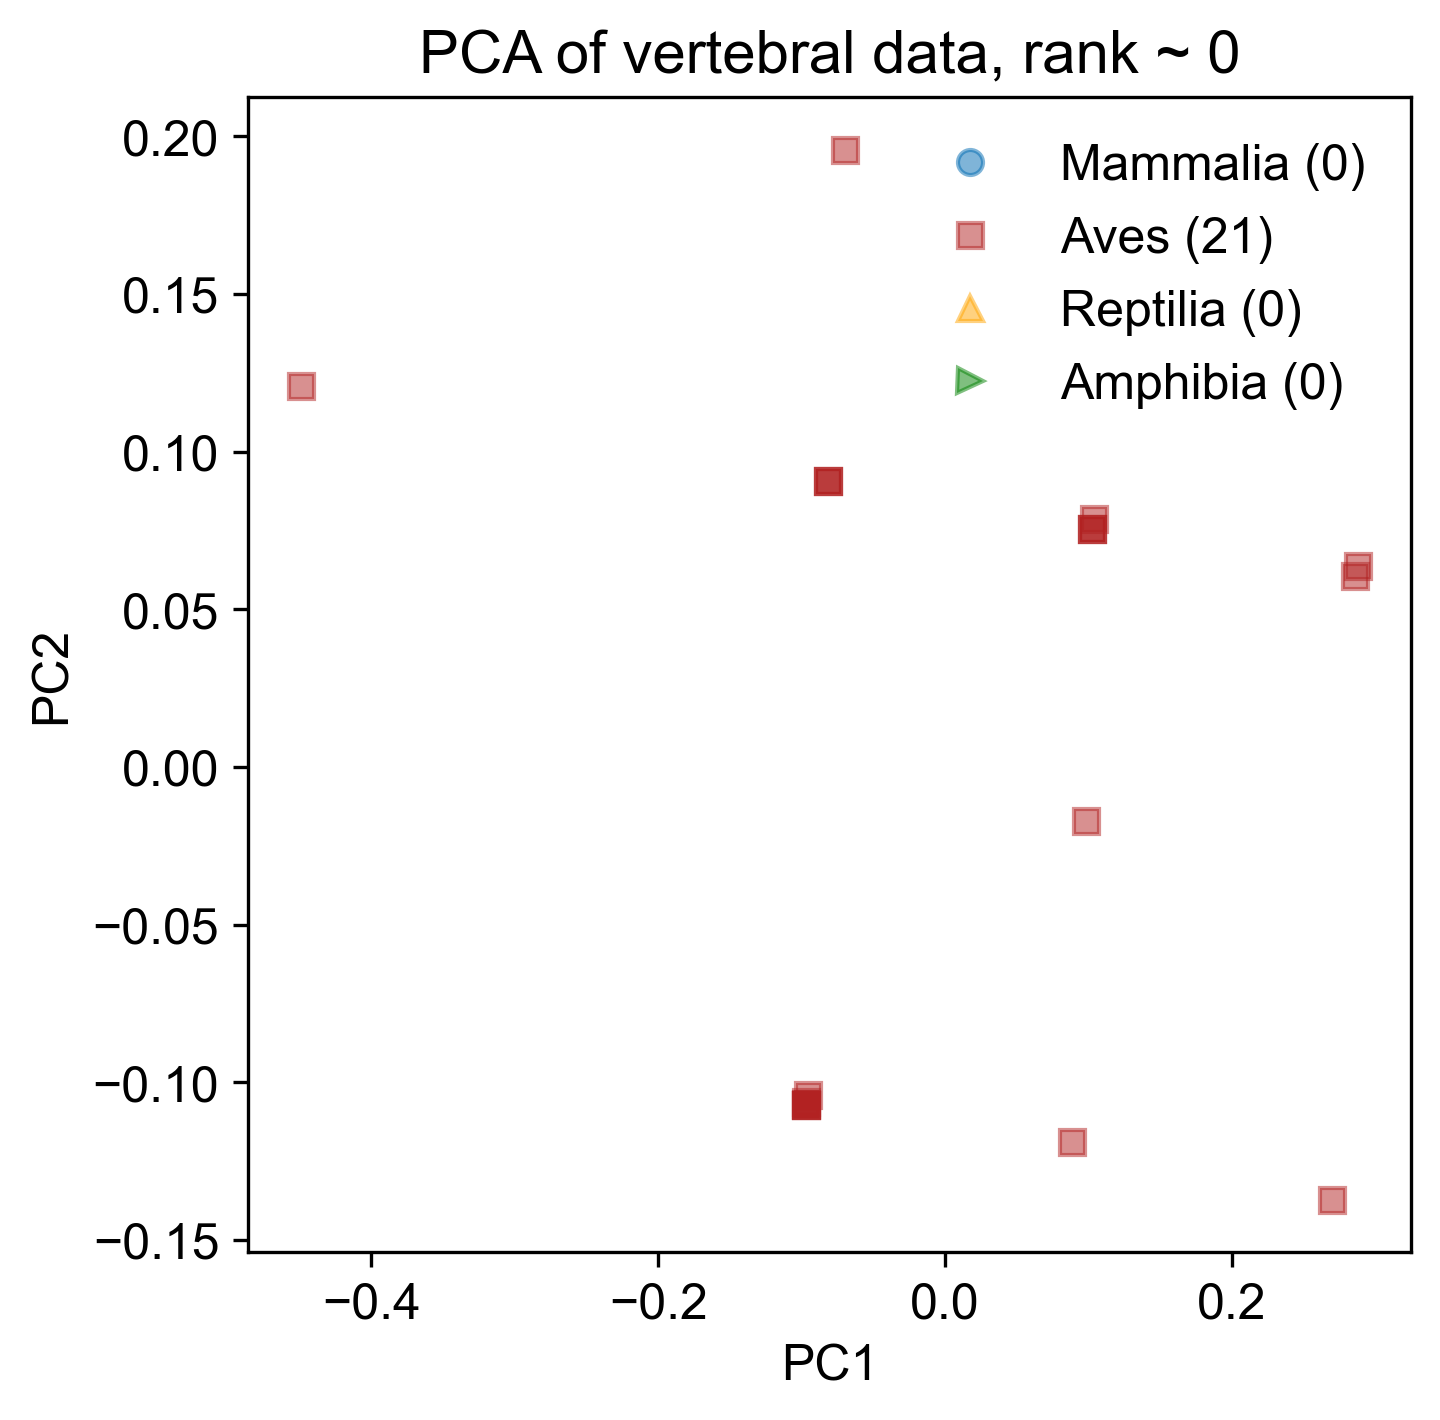

Data behind this chart, as committed beside it:
2.879237656120148259e-01, 6.365556322775824116e-02, 1.879125821832412432e-02, 1.481321241086175355e-02, 4.633899281359439298e-18
8.831753649609890011e-02, -1.190148788808922525e-01, 3.522307126382809989e-02, -6.071789852336098581e-03, 1.845601432008223472e-18
1.023222467226323484e-01, 7.564011911781960695e-02, -2.719376904139423484e-02, 2.002399146795529397e-02, -9.073285427606459144e-18
2.857590710385478627e-01, 6.052681999421125059e-02, -3.695075186373598941e-02, -2.122634844325713144e-02, -1.385470200984614092e-18
-9.728398239328349406e-02, -1.070303229908309145e-01, -1.076195599589031826e-02, -8.610107952425537182e-04, -4.914255821090056445e-19
-8.144419766641369796e-02, 9.070869299939395003e-02, -2.305705785524613666e-02, 3.774564644893480659e-05, 1.054575160323582190e-18
-8.144419766641369796e-02, 9.070869299939395003e-02, -2.305705785524613666e-02, 3.774564644893480659e-05, 1.054575160323582190e-18
1.022123733649221711e-01, 7.562521070380825994e-02, -2.906719292012546405e-02, -3.882037762843028946e-04, 1.099227727751512670e-18
-9.728398239328349406e-02, -1.070303229908309145e-01, -1.076195599589031132e-02, -8.610107952425543687e-04, -4.914255821090058371e-19
-9.728398239328349406e-02, -1.070303229908309145e-01, -1.076195599589031132e-02, -8.610107952425543687e-04, -4.914255821090058371e-19
-9.728398239328349406e-02, -1.070303229908309145e-01, -1.076195599589031132e-02, -8.610107952425543687e-04, -4.914255821090058371e-19
-8.144419766641369796e-02, 9.070869299939395003e-02, -2.305705785524613666e-02, 3.774564644893480659e-05, 1.054575160323582190e-18
-4.487573397290854360e-01, 1.208756575905652886e-01, -1.103678772548748015e-02, 8.896444919154100801e-04, 9.652700254677216149e-19
-9.717410903557331670e-02, -1.070154145768195675e-01, -8.888532117159115079e-03, 1.955118444899704364e-02, 2.037924914055051405e-18
1.041573212229687101e-01, 7.872413710933258424e-02, 2.292796940447226067e-02, -5.173033410644606485e-03, -7.191933146232268149e-19
-9.533903453523696891e-02, -1.039313965853065902e-01, 4.123320632870741687e-02, -5.645840429602858555e-03, -2.309846624483745226e-18
-6.963440958688574267e-02, 1.957760538055549060e-01, 7.478571586427142093e-02, -9.082535401425929911e-03, -1.809266553209603537e-18
9.829225007529056313e-02, -1.703153606624417324e-02, 8.294410653747909257e-02, 1.000495397838893977e-02, -7.812642320502028783e-19
2.700291596693882856e-01, -1.371972875820022530e-01, -2.278222612564897998e-02, -1.712909640709028890e-03, -4.021204472531449732e-19
-9.685268210762694452e-02, -1.062630455964554965e-01, 1.300122645893460370e-03, -1.226331582595239361e-02, -2.210706090784714009e-18
1.022123733649221988e-01, 7.562521070380825994e-02, -2.906719292012546751e-02, -3.882037762843025151e-04, 1.099227727751512670e-18
